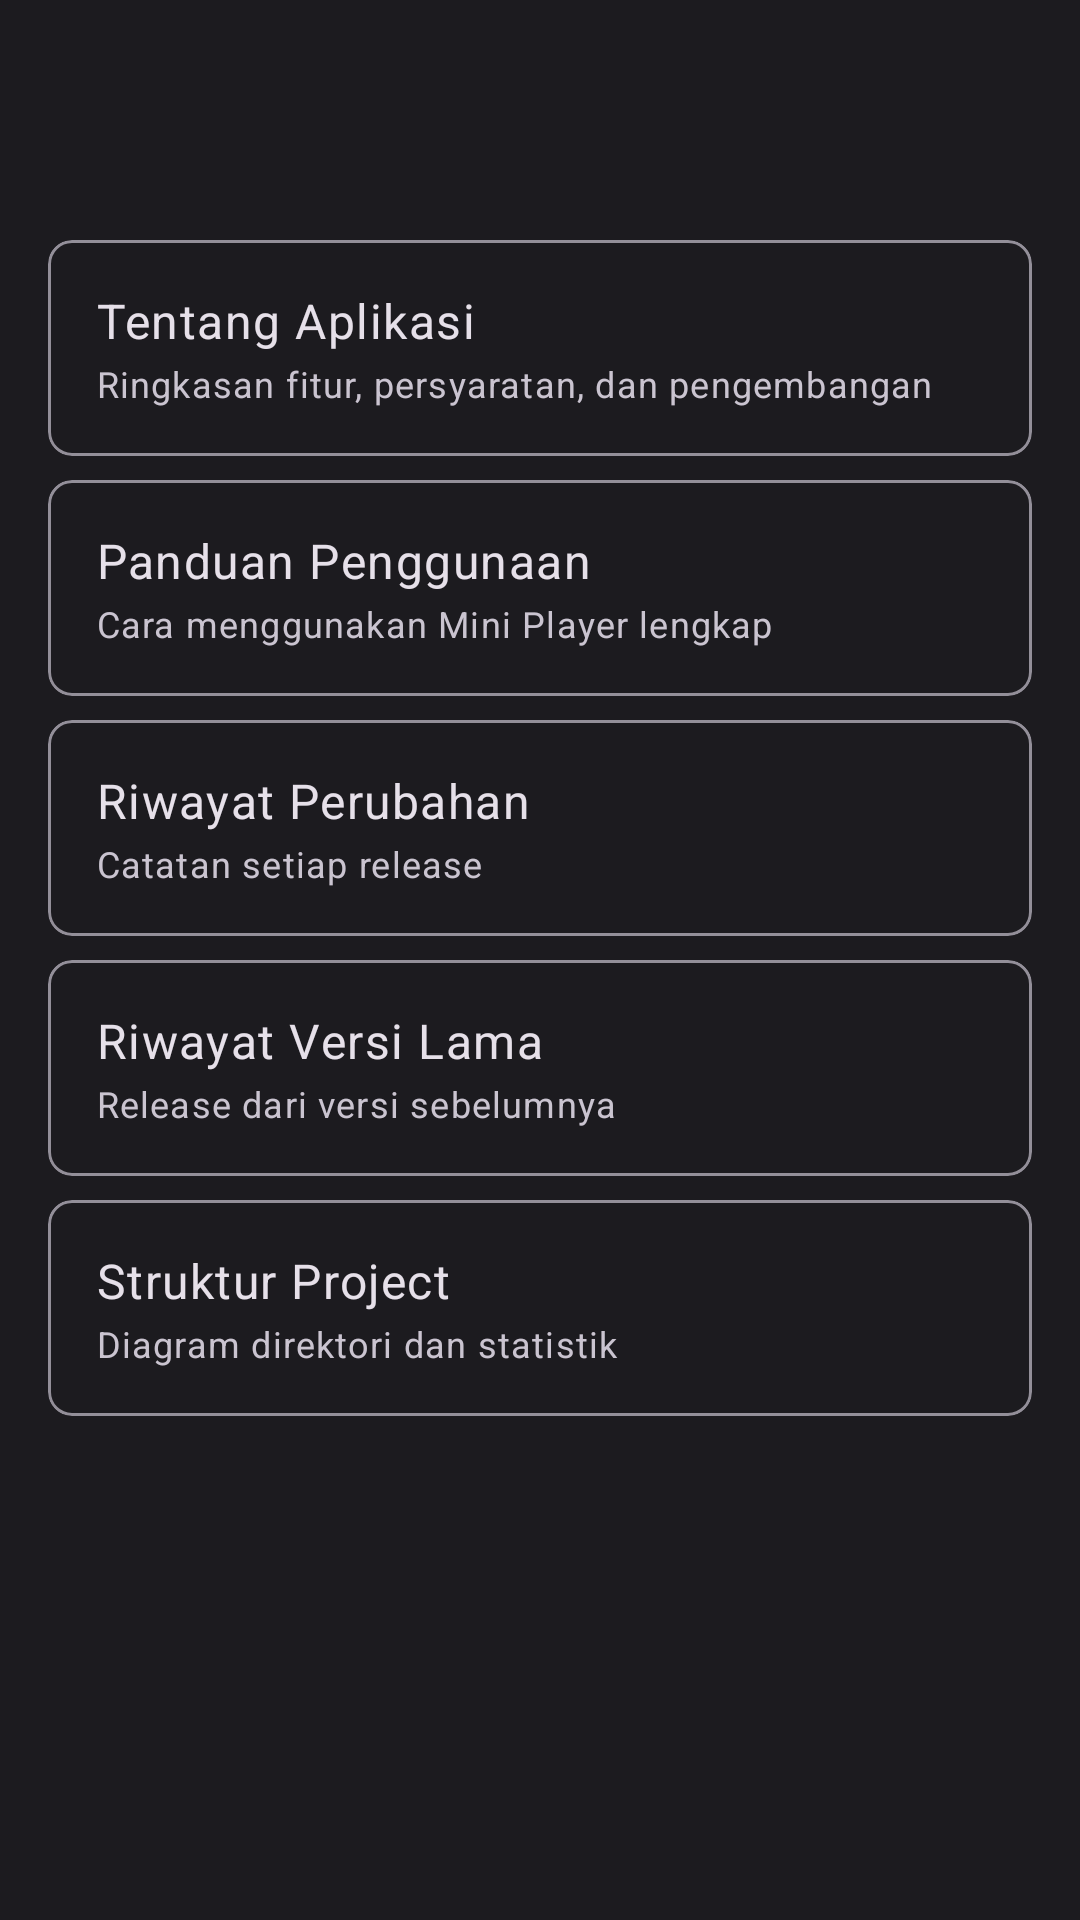

This screen was rendered from an Android layout file. Write that file and the resources it references.
<!-- AndroidManifest.xml: activity theme AppTheme -->
<!-- res/layout/activity_documentation.xml -->
<?xml version="1.0" encoding="utf-8"?>
<LinearLayout
    xmlns:android="http://schemas.android.com/apk/res/android"
    xmlns:app="http://schemas.android.com/apk/res-auto"
    android:orientation="vertical"
    android:layout_width="match_parent"
    android:layout_height="match_parent"
    android:background="?attr/colorSurface">

    <com.google.android.material.appbar.MaterialToolbar
        android:id="@+id/toolbar"
        android:layout_width="match_parent"
        android:layout_height="?attr/actionBarSize"
        android:background="?attr/colorSurface"
        android:title="@string/documentation"/>

    <FrameLayout
        android:layout_width="match_parent"
        android:layout_height="match_parent">

        <LinearLayout
            android:id="@+id/docList"
            android:orientation="vertical"
            android:layout_width="match_parent"
            android:layout_height="match_parent"
            android:padding="@dimen/padding_medium">

            <com.google.android.material.card.MaterialCardView
                android:id="@+id/docReadmeCard"
                android:layout_width="match_parent"
                android:layout_height="wrap_content"
                app:cardElevation="0dp"
                app:strokeWidth="1dp"
                app:strokeColor="?attr/colorOutline"
                app:cardCornerRadius="@dimen/corner_radius"
                android:clickable="true"
                android:focusable="true"
                android:background="?android:attr/selectableItemBackground">

                <LinearLayout
                    android:orientation="vertical"
                    android:layout_width="match_parent"
                    android:layout_height="wrap_content"
                    android:padding="@dimen/padding_medium">

                    <TextView
                        android:id="@+id/docReadmeTitle"
                        android:text="@string/doc_readme"
                        android:textAppearance="?attr/textAppearanceBodyLarge"
                        android:layout_width="match_parent"
                        android:layout_height="wrap_content"/>

                    <TextView
                        android:id="@+id/docReadmeSubtitle"
                        android:text="@string/doc_readme_subtitle"
                        android:textAppearance="?attr/textAppearanceBodySmall"
                        android:textColor="?attr/colorOnSurfaceVariant"
                        android:layout_width="match_parent"
                        android:layout_height="wrap_content"
                        android:layout_marginTop="2dp"/>

                </LinearLayout>

            </com.google.android.material.card.MaterialCardView>

            <Space
                android:layout_width="match_parent"
                android:layout_height="8dp"/>

            <com.google.android.material.card.MaterialCardView
                android:id="@+id/docPanduanCard"
                android:layout_width="match_parent"
                android:layout_height="wrap_content"
                app:cardElevation="0dp"
                app:strokeWidth="1dp"
                app:strokeColor="?attr/colorOutline"
                app:cardCornerRadius="@dimen/corner_radius"
                android:clickable="true"
                android:focusable="true"
                android:background="?android:attr/selectableItemBackground">

                <LinearLayout
                    android:orientation="vertical"
                    android:layout_width="match_parent"
                    android:layout_height="wrap_content"
                    android:padding="@dimen/padding_medium">

                    <TextView
                        android:id="@+id/docPanduanTitle"
                        android:text="@string/doc_panduan"
                        android:textAppearance="?attr/textAppearanceBodyLarge"
                        android:layout_width="match_parent"
                        android:layout_height="wrap_content"/>

                    <TextView
                        android:id="@+id/docPanduanSubtitle"
                        android:text="@string/doc_panduan_subtitle"
                        android:textAppearance="?attr/textAppearanceBodySmall"
                        android:textColor="?attr/colorOnSurfaceVariant"
                        android:layout_width="match_parent"
                        android:layout_height="wrap_content"
                        android:layout_marginTop="2dp"/>

                </LinearLayout>

            </com.google.android.material.card.MaterialCardView>

            <Space
                android:layout_width="match_parent"
                android:layout_height="8dp"/>

            <com.google.android.material.card.MaterialCardView
                android:id="@+id/docChangelogCard"
                android:layout_width="match_parent"
                android:layout_height="wrap_content"
                app:cardElevation="0dp"
                app:strokeWidth="1dp"
                app:strokeColor="?attr/colorOutline"
                app:cardCornerRadius="@dimen/corner_radius"
                android:clickable="true"
                android:focusable="true"
                android:background="?android:attr/selectableItemBackground">

                <LinearLayout
                    android:orientation="vertical"
                    android:layout_width="match_parent"
                    android:layout_height="wrap_content"
                    android:padding="@dimen/padding_medium">

                    <TextView
                        android:id="@+id/docChangelogTitle"
                        android:text="@string/doc_changelog"
                        android:textAppearance="?attr/textAppearanceBodyLarge"
                        android:layout_width="match_parent"
                        android:layout_height="wrap_content"/>

                    <TextView
                        android:id="@+id/docChangelogSubtitle"
                        android:text="@string/doc_changelog_subtitle"
                        android:textAppearance="?attr/textAppearanceBodySmall"
                        android:textColor="?attr/colorOnSurfaceVariant"
                        android:layout_width="match_parent"
                        android:layout_height="wrap_content"
                        android:layout_marginTop="2dp"/>

                </LinearLayout>

            </com.google.android.material.card.MaterialCardView>

            <Space
                android:layout_width="match_parent"
                android:layout_height="8dp"/>

            <com.google.android.material.card.MaterialCardView
                android:id="@+id/docOldChangelogCard"
                android:layout_width="match_parent"
                android:layout_height="wrap_content"
                app:cardElevation="0dp"
                app:strokeWidth="1dp"
                app:strokeColor="?attr/colorOutline"
                app:cardCornerRadius="@dimen/corner_radius"
                android:clickable="true"
                android:focusable="true"
                android:background="?android:attr/selectableItemBackground">

                <LinearLayout
                    android:orientation="vertical"
                    android:layout_width="match_parent"
                    android:layout_height="wrap_content"
                    android:padding="@dimen/padding_medium">

                    <TextView
                        android:id="@+id/docOldChangelogTitle"
                        android:text="@string/doc_old_changelog"
                        android:textAppearance="?attr/textAppearanceBodyLarge"
                        android:layout_width="match_parent"
                        android:layout_height="wrap_content"/>

                    <TextView
                        android:id="@+id/docOldChangelogSubtitle"
                        android:text="@string/doc_old_changelog_subtitle"
                        android:textAppearance="?attr/textAppearanceBodySmall"
                        android:textColor="?attr/colorOnSurfaceVariant"
                        android:layout_width="match_parent"
                        android:layout_height="wrap_content"
                        android:layout_marginTop="2dp"/>

                </LinearLayout>

            </com.google.android.material.card.MaterialCardView>

            <Space
                android:layout_width="match_parent"
                android:layout_height="8dp"/>

            <com.google.android.material.card.MaterialCardView
                android:id="@+id/docStrukturCard"
                android:layout_width="match_parent"
                android:layout_height="wrap_content"
                app:cardElevation="0dp"
                app:strokeWidth="1dp"
                app:strokeColor="?attr/colorOutline"
                app:cardCornerRadius="@dimen/corner_radius"
                android:clickable="true"
                android:focusable="true"
                android:background="?android:attr/selectableItemBackground">

                <LinearLayout
                    android:orientation="vertical"
                    android:layout_width="match_parent"
                    android:layout_height="wrap_content"
                    android:padding="@dimen/padding_medium">

                    <TextView
                        android:id="@+id/docStrukturTitle"
                        android:text="@string/doc_struktur"
                        android:textAppearance="?attr/textAppearanceBodyLarge"
                        android:layout_width="match_parent"
                        android:layout_height="wrap_content"/>

                    <TextView
                        android:id="@+id/docStrukturSubtitle"
                        android:text="@string/doc_struktur_subtitle"
                        android:textAppearance="?attr/textAppearanceBodySmall"
                        android:textColor="?attr/colorOnSurfaceVariant"
                        android:layout_width="match_parent"
                        android:layout_height="wrap_content"
                        android:layout_marginTop="2dp"/>

                </LinearLayout>

            </com.google.android.material.card.MaterialCardView>

        </LinearLayout>

        <LinearLayout
            android:id="@+id/docContent"
            android:orientation="vertical"
            android:layout_width="match_parent"
            android:layout_height="match_parent"
            android:visibility="gone">

            <ScrollView
                android:layout_width="match_parent"
                android:layout_height="match_parent"
                android:padding="@dimen/padding_medium"
                android:overScrollMode="always"
                android:scrollbars="vertical">

                <TextView
                    android:id="@+id/docTextView"
                    android:layout_width="match_parent"
                    android:layout_height="wrap_content"/>

            </ScrollView>

        </LinearLayout>

    </FrameLayout>

</LinearLayout>
<!-- resources referenced by this layout -->
<resources>
  <dimen name="corner_radius">8dp</dimen>
  <dimen name="padding_medium">16dp</dimen>
  <string name="doc_changelog">Riwayat Perubahan</string>
  <string name="doc_changelog_subtitle">Catatan setiap release</string>
  <string name="doc_old_changelog">Riwayat Versi Lama</string>
  <string name="doc_old_changelog_subtitle">Release dari versi sebelumnya</string>
  <string name="doc_panduan">Panduan Penggunaan</string>
  <string name="doc_panduan_subtitle">Cara menggunakan Mini Player lengkap</string>
  <string name="doc_readme">Tentang Aplikasi</string>
  <string name="doc_readme_subtitle">Ringkasan fitur, persyaratan, dan pengembangan</string>
  <string name="doc_struktur">Struktur Project</string>
  <string name="doc_struktur_subtitle">Diagram direktori dan statistik</string>
  <string name="documentation">Dokumentasi</string>
  <style name="AppTheme" parent="Theme.Material3.Dark.NoActionBar">
          <item name="colorPrimary">@color/primary</item>
          <item name="colorOnPrimary">@color/on_primary</item>
          <item name="colorPrimaryContainer">@color/primary_container</item>
          <item name="colorOnPrimaryContainer">@color/on_primary_container</item>
          <item name="colorSecondary">@color/secondary</item>
          <item name="colorOnSecondary">@color/on_secondary</item>
          <item name="colorSecondaryContainer">@color/secondary_container</item>
          <item name="colorOnSecondaryContainer">@color/on_secondary_container</item>
          <item name="android:colorBackground">@color/background</item>
          <item name="colorOnBackground">@color/on_background</item>
          <item name="colorSurface">@color/surface</item>
          <item name="colorOnSurface">@color/on_surface</item>
          <item name="colorSurfaceVariant">@color/surface_variant</item>
          <item name="colorOnSurfaceVariant">@color/on_surface_variant</item>
          <item name="colorError">@color/error</item>
          <item name="colorOnError">@color/on_error</item>
          <item name="android:statusBarColor">@android:color/transparent</item>
          <item name="android:navigationBarColor">@android:color/transparent</item>
      </style>
  <color name="primary">#FF6750A4</color>
  <color name="on_primary">#FFFFFFFF</color>
  <color name="primary_container">#FF4F378B</color>
  <color name="on_primary_container">#FFEADDFF</color>
  <color name="secondary">#FF625B71</color>
  <color name="on_secondary">#FFFFFFFF</color>
  <color name="secondary_container">#FF4A4458</color>
  <color name="on_secondary_container">#FFE8DEF8</color>
  <color name="background">#FF1C1B1F</color>
  <color name="on_background">#FFE6E1E5</color>
  <color name="surface">#FF1C1B1F</color>
  <color name="on_surface">#FFE6E1E5</color>
  <color name="surface_variant">#FF49454F</color>
  <color name="on_surface_variant">#FFCAC4D0</color>
  <color name="error">#FFF2B8B5</color>
  <color name="on_error">#FF601410</color>
</resources>
